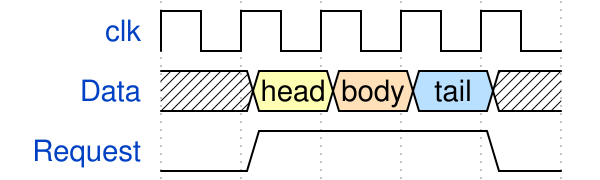

Write the WaveDrom specification (WaveJSON) that draws this timing diagram.

{ signal: [
  { name: "clk",     wave: "p...." },
  { name: "Data",    wave: "x345x",  data: ["head", "body", "tail"] },
  { name: "Request", wave: "01..0" }
  ],
  config: { hscale: 1 }
}